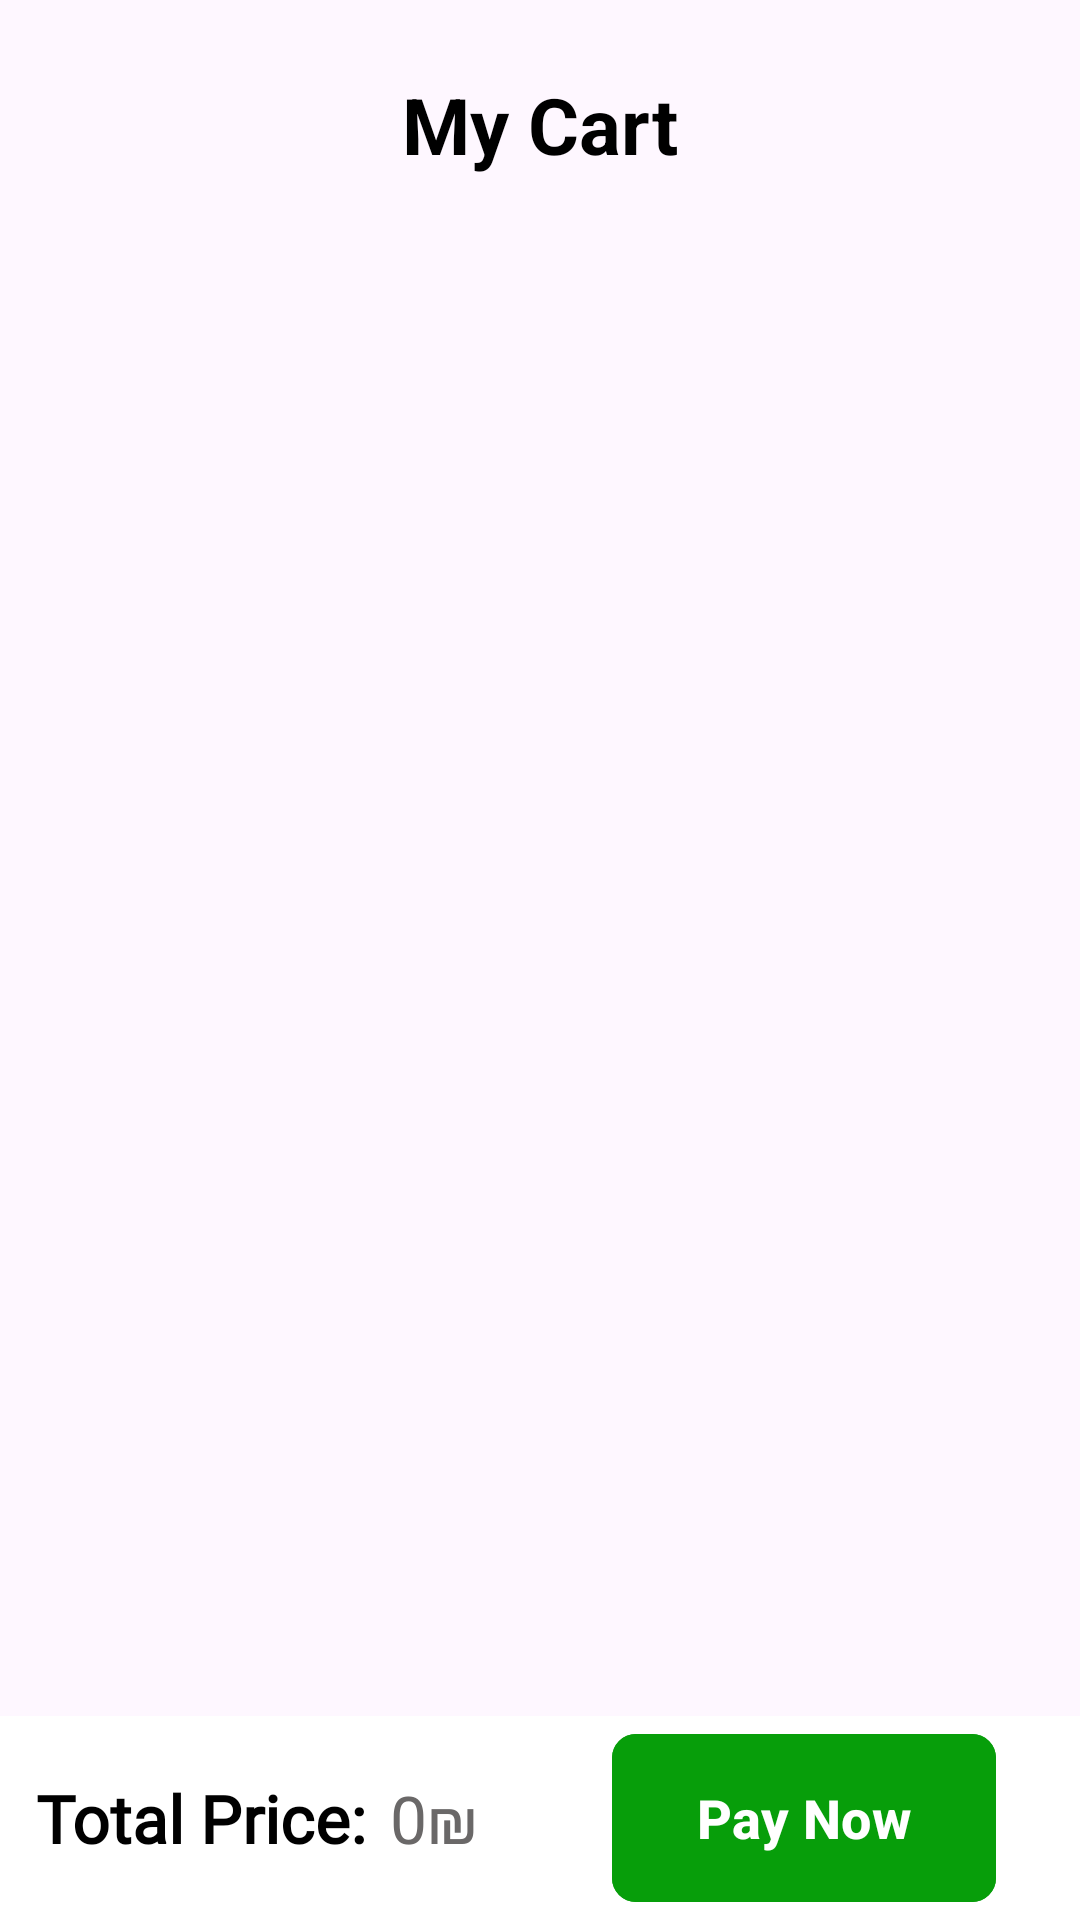

Reconstruct the res/layout file that produces this screen, plus the resources it refers to.
<!-- AndroidManifest.xml: application theme Theme.MudisApp -->
<!-- res/layout/fragment_cart.xml -->
<?xml version="1.0" encoding="utf-8"?>
<androidx.constraintlayout.widget.ConstraintLayout xmlns:android="http://schemas.android.com/apk/res/android"
    xmlns:app="http://schemas.android.com/apk/res-auto"
    xmlns:tools="http://schemas.android.com/tools"
    android:layout_width="match_parent"
    android:layout_height="match_parent">

    <TextView
        android:id="@+id/tvCart"
        android:layout_width="wrap_content"
        android:layout_height="wrap_content"
        android:layout_gravity="center"
        android:layout_marginTop="24dp"
        android:text="@string/my_cart"
        android:textColor="@color/black"
        android:textSize="26sp"
        android:textStyle="bold"
        app:layout_constraintEnd_toEndOf="parent"
        app:layout_constraintStart_toStartOf="parent"
        app:layout_constraintTop_toTopOf="parent" />


    <androidx.recyclerview.widget.RecyclerView
        android:id="@+id/rvCart"
        android:layout_width="match_parent"
        android:layout_height="0dp"
        android:layout_marginHorizontal="12dp"
        android:fadingEdgeLength="16dp"
        android:requiresFadingEdge="vertical"
        app:layout_constraintBottom_toBottomOf="parent"
        app:layout_constraintEnd_toEndOf="parent"
        app:layout_constraintStart_toStartOf="parent"
        app:layout_constraintTop_toBottomOf="@id/tvCart"
        tools:listitem="@layout/recycle_view_card_cart" />

    <LinearLayout
        android:id="@+id/linearLayout"
        android:layout_width="match_parent"
        android:layout_height="68dp"
        android:background="@color/white"
        android:orientation="horizontal"
        app:layout_constraintBottom_toBottomOf="parent"
        app:layout_constraintEnd_toEndOf="parent"
        app:layout_constraintStart_toStartOf="parent">

    </LinearLayout>

    <TextView
        android:id="@+id/tvTotalPrice"
        android:layout_width="wrap_content"
        android:layout_height="wrap_content"
        android:layout_marginStart="12dp"
        android:text="@string/total_price"
        android:fontFamily="@font/inter_semibold"
        android:textColor="@color/black"
        android:textSize="22sp"
        android:textStyle="bold"
        app:layout_constraintBottom_toBottomOf="parent"
        app:layout_constraintStart_toStartOf="parent"
        app:layout_constraintTop_toTopOf="@+id/linearLayout" />


    <com.google.android.material.button.MaterialButton
        android:id="@+id/btPayNow"
        android:layout_width="128dp"
        android:layout_height="64dp"
        android:layout_marginVertical="2dp"
        android:layout_marginEnd="28dp"
        android:backgroundTint="@color/green_button_add"
        android:text="@string/pay_now"
        android:textColor="@color/white"
        android:textSize="18sp"
        android:textStyle="bold"
        app:cornerRadius="8dp"
        app:layout_constraintBottom_toBottomOf="parent"
        app:layout_constraintEnd_toEndOf="@+id/linearLayout"
        app:layout_constraintTop_toTopOf="@+id/linearLayout" />

    <TextView
        android:id="@+id/tvPrice"
        android:layout_width="0dp"
        android:layout_height="wrap_content"
        android:layout_marginHorizontal="8dp"
        android:text="0₪"
        android:textColor="@color/grey_text_order_history"
        android:textSize="22sp"
        app:layout_constraintBottom_toBottomOf="parent"
        app:layout_constraintEnd_toStartOf="@id/btPayNow"
        app:layout_constraintStart_toEndOf="@+id/tvTotalPrice"
        app:layout_constraintTop_toTopOf="@+id/linearLayout" />

</androidx.constraintlayout.widget.ConstraintLayout>
<!-- res/layout/recycle_view_card_cart.xml (included above) -->
<?xml version="1.0" encoding="utf-8"?>
<androidx.constraintlayout.widget.ConstraintLayout xmlns:android="http://schemas.android.com/apk/res/android"
    xmlns:app="http://schemas.android.com/apk/res-auto"
    android:layout_width="match_parent"
    android:layout_height="wrap_content"
    android:paddingBottom="12dp">

    <androidx.cardview.widget.CardView
        android:id="@+id/photo_order"
        android:layout_width="90dp"
        android:layout_height="90dp"
        android:layout_margin="16dp"
        app:cardBackgroundColor="@color/grey_stripe"
        app:cardCornerRadius="12dp"
        app:layout_constraintStart_toStartOf="parent"
        app:layout_constraintTop_toTopOf="parent">

        <ImageView
            android:id="@+id/ivDish"
            android:layout_width="match_parent"
            android:layout_height="match_parent"
            android:layout_gravity="center"
            android:scaleType="centerCrop"
            android:src="@drawable/baseline_person_24" />

        <ImageView
            android:id="@+id/ivHeart"
            android:layout_width="25dp"
            android:layout_height="25dp"
            android:layout_gravity="start|top"
            android:layout_margin="6dp"
            android:src="@drawable/heart_svgrepo_com" />
    </androidx.cardview.widget.CardView>

    <LinearLayout
        android:id="@+id/textLayout"
        android:layout_width="0dp"
        android:layout_height="wrap_content"
        android:layout_marginHorizontal="16dp"
        android:orientation="vertical"
        app:layout_constraintStart_toEndOf="@+id/photo_order"
        app:layout_constraintTop_toTopOf="@+id/photo_order">

        <TextView
            android:id="@+id/tvName"
            android:layout_width="wrap_content"
            android:layout_height="wrap_content"
            android:layout_marginTop="16dp"
            android:ellipsize="end"
            android:fontFamily="@font/inter_semibold"
            android:lines="1"
            android:maxLength="25"
            android:text="Pita with chicken"
            android:textSize="18sp" />

        <TextView
            android:id="@+id/tvPrice"
            android:layout_width="wrap_content"
            android:layout_height="wrap_content"
            android:ellipsize="end"
            android:lines="1"
            android:maxLength="25"
            android:text="20₪"
            android:textColor="@color/grey_text_order_history"
            android:textSize="18sp" />
    </LinearLayout>

    <androidx.cardview.widget.CardView
        android:layout_width="100dp"
        android:layout_height="0dp"
        android:layout_margin="20dp"
        app:cardBackgroundColor="@color/grey_stripe"
        app:cardCornerRadius="8dp"
        app:layout_constraintEnd_toEndOf="parent"
        app:layout_constraintTop_toTopOf="@id/textLayout">

        <LinearLayout
            android:layout_width="match_parent"
            android:layout_height="match_parent"
            android:orientation="horizontal"
            android:padding="8dp"
            android:weightSum="3">

            <TextView
                android:layout_width="0dp"
                android:layout_height="match_parent"
                android:layout_gravity="center"
                android:layout_weight="1"
                android:text="-"
                android:textAlignment="center"
                android:textSize="20sp" />

            <TextView
                android:layout_width="0dp"
                android:layout_height="match_parent"
                android:layout_gravity="center"
                android:layout_weight="1"
                android:text="1"
                android:textAlignment="center"
                android:textSize="20sp" />

            <TextView
                android:layout_width="0dp"
                android:layout_height="match_parent"
                android:layout_gravity="center"
                android:layout_weight="1"
                android:text="+"
                android:textAlignment="center"
                android:textSize="20sp" />

        </LinearLayout>


    </androidx.cardview.widget.CardView>


</androidx.constraintlayout.widget.ConstraintLayout>
<!-- resources referenced by this layout -->
<resources>
  <color name="black">#FF000000</color>
  <color name="green_button_add">#079E0A</color>
  <color name="grey_stripe">#EBEBEB</color>
  <color name="grey_text_order_history">#6A6868</color>
  <color name="white">#FFFFFFFF</color>
  <!-- drawable heart_svgrepo_com (drawable) -->
  <vector xmlns:android="http://schemas.android.com/apk/res/android"
      android:width="64dp"
      android:height="64dp"
      android:viewportWidth="24"
      android:viewportHeight="24">
    <path
        android:pathData="M12,6C10.201,3.903 7.194,3.255 4.939,5.175C2.685,7.096 2.367,10.306 4.138,12.577C5.61,14.465 10.065,18.448 11.525,19.737C11.688,19.881 11.77,19.953 11.865,19.982C11.948,20.006 12.039,20.006 12.123,19.982C12.218,19.953 12.299,19.881 12.463,19.737C13.923,18.448 18.378,14.465 19.85,12.577C21.62,10.306 21.342,7.075 19.048,5.175C16.755,3.275 13.799,3.903 12,6Z"
        android:strokeLineJoin="round"
        android:strokeWidth="0.72"
        android:fillColor="#00000000"
        android:fillType="evenOdd"
        android:strokeColor="#000000"
        android:strokeLineCap="round"/>
  </vector>
  <string name="my_cart">My Cart</string>
  <string name="pay_now">Pay Now</string>
  <string name="total_price">Total Price:</string>
  <style name="Theme.MudisApp" parent="Base.Theme.MudisApp" />
  <style name="Base.Theme.MudisApp" parent="Theme.Material3.Light.NoActionBar">
          <item name="android:statusBarColor">@color/white</item>
          <item name="android:windowLightStatusBar">true</item>
      </style>
</resources>
